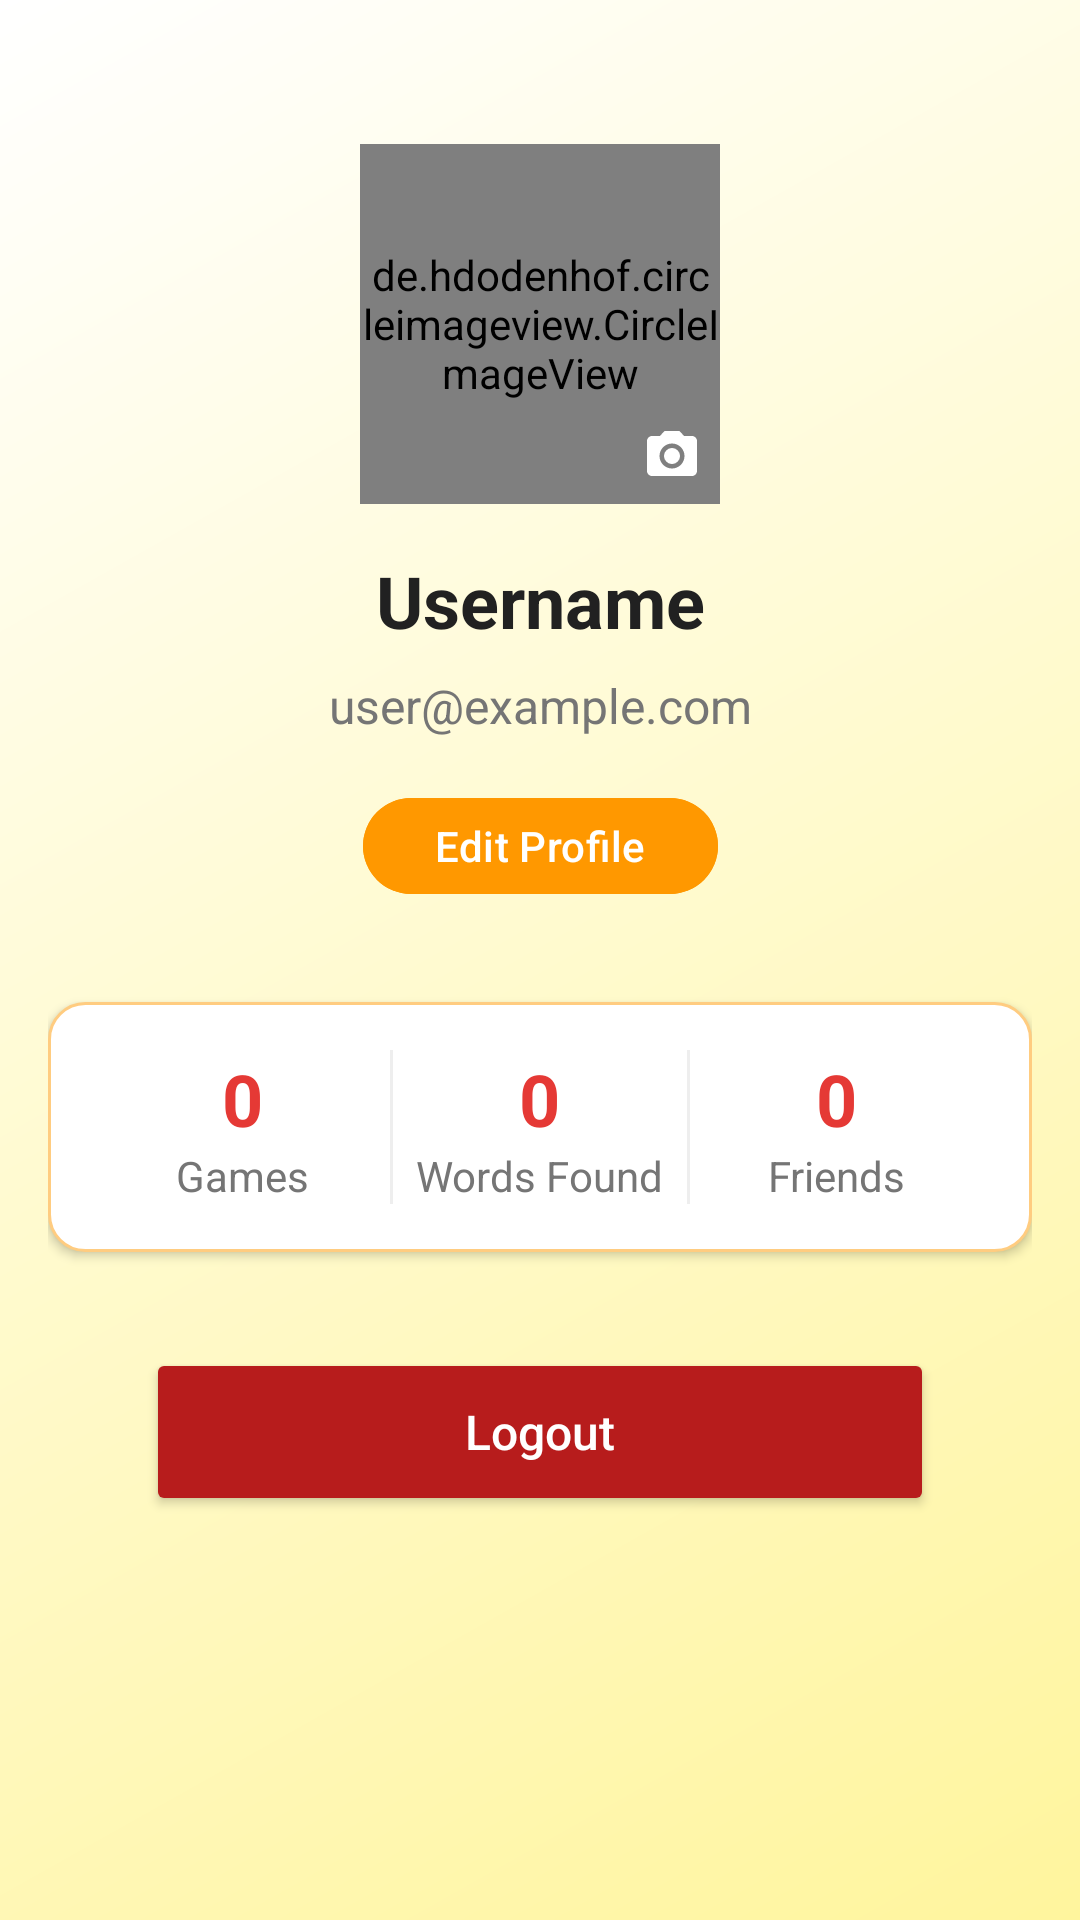

The Android layout XML behind this screen, and the referenced resources:
<!-- AndroidManifest.xml: application theme Theme.Kilemilek -->
<!-- res/layout/fragment_profile.xml -->
<?xml version="1.0" encoding="utf-8"?>
<androidx.core.widget.NestedScrollView xmlns:android="http://schemas.android.com/apk/res/android"
    xmlns:app="http://schemas.android.com/apk/res-auto"
    xmlns:tools="http://schemas.android.com/tools"
    android:layout_width="match_parent"
    android:layout_height="match_parent"
    android:background="@drawable/auth_background"
    android:fillViewport="true">

    <androidx.constraintlayout.widget.ConstraintLayout
        android:layout_width="match_parent"
        android:layout_height="wrap_content"
        android:padding="16dp"
        tools:context=".fragments.ProfileFragment">

        <FrameLayout
            android:id="@+id/profile_image_container"
            android:layout_width="wrap_content"
            android:layout_height="wrap_content"
            android:layout_marginTop="32dp"
            app:layout_constraintEnd_toEndOf="parent"
            app:layout_constraintStart_toStartOf="parent"
            app:layout_constraintTop_toTopOf="parent">

            <de.hdodenhof.circleimageview.CircleImageView
                android:id="@+id/profile_image"
                android:layout_width="120dp"
                android:layout_height="120dp"
                android:src="@drawable/ic_profile"
                app:civ_border_color="@color/primary"
                app:civ_border_width="2dp" />

            <ImageView
                android:layout_width="32dp"
                android:layout_height="32dp"
                android:layout_gravity="bottom|end"
                android:background="@drawable/circle_background"
                android:padding="6dp"
                android:src="@drawable/ic_camera" />
        </FrameLayout>

        <TextView
            android:id="@+id/username_text_view"
            android:layout_width="wrap_content"
            android:layout_height="wrap_content"
            android:layout_marginTop="16dp"
            android:text="Username"
            android:textColor="@color/text_primary"
            android:textSize="24sp"
            android:textStyle="bold"
            app:layout_constraintEnd_toEndOf="parent"
            app:layout_constraintStart_toStartOf="parent"
            app:layout_constraintTop_toBottomOf="@id/profile_image_container" />

        <TextView
            android:id="@+id/email_text_view"
            android:layout_width="wrap_content"
            android:layout_height="wrap_content"
            android:layout_marginTop="8dp"
            android:text="user@example.com"
            android:textColor="@color/text_secondary"
            android:textSize="16sp"
            app:layout_constraintEnd_toEndOf="parent"
            app:layout_constraintStart_toStartOf="parent"
            app:layout_constraintTop_toBottomOf="@id/username_text_view" />

        <com.google.android.material.button.MaterialButton
            android:id="@+id/edit_profile_button"
            android:layout_width="wrap_content"
            android:layout_height="40dp"
            android:layout_marginTop="16dp"
            android:backgroundTint="@color/accent"
            android:text="Edit Profile"
            android:textAllCaps="false"
            app:cornerRadius="20dp"
            app:icon="@drawable/ic_edit"
            app:iconGravity="textStart"
            app:layout_constraintEnd_toEndOf="parent"
            app:layout_constraintStart_toStartOf="parent"
            app:layout_constraintTop_toBottomOf="@id/email_text_view" />

        <LinearLayout
            android:id="@+id/stats_container"
            android:layout_width="match_parent"
            android:layout_height="wrap_content"
            android:layout_marginTop="32dp"
            android:background="@drawable/stats_background"
            android:elevation="2dp"
            android:orientation="horizontal"
            android:padding="16dp"
            app:layout_constraintEnd_toEndOf="parent"
            app:layout_constraintStart_toStartOf="parent"
            app:layout_constraintTop_toBottomOf="@id/edit_profile_button">

            <LinearLayout
                android:layout_width="0dp"
                android:layout_height="wrap_content"
                android:layout_weight="1"
                android:gravity="center"
                android:orientation="vertical">

                <TextView
                    android:id="@+id/games_count"
                    android:layout_width="wrap_content"
                    android:layout_height="wrap_content"
                    android:text="0"
                    android:textColor="@color/primary"
                    android:textSize="24sp"
                    android:textStyle="bold" />

                <TextView
                    android:layout_width="wrap_content"
                    android:layout_height="wrap_content"
                    android:text="Games"
                    android:textColor="@color/text_secondary"
                    android:textSize="14sp" />
            </LinearLayout>

            <View
                android:layout_width="1dp"
                android:layout_height="match_parent"
                android:background="@color/divider" />

            <LinearLayout
                android:layout_width="0dp"
                android:layout_height="wrap_content"
                android:layout_weight="1"
                android:gravity="center"
                android:orientation="vertical">

                <TextView
                    android:id="@+id/words_count"
                    android:layout_width="wrap_content"
                    android:layout_height="wrap_content"
                    android:text="0"
                    android:textColor="@color/primary"
                    android:textSize="24sp"
                    android:textStyle="bold" />

                <TextView
                    android:layout_width="wrap_content"
                    android:layout_height="wrap_content"
                    android:text="Words Found"
                    android:textColor="@color/text_secondary"
                    android:textSize="14sp" />
            </LinearLayout>

            <View
                android:layout_width="1dp"
                android:layout_height="match_parent"
                android:background="@color/divider" />

            <LinearLayout
                android:layout_width="0dp"
                android:layout_height="wrap_content"
                android:layout_weight="1"
                android:gravity="center"
                android:orientation="vertical">

                <TextView
                    android:id="@+id/friends_count"
                    android:layout_width="wrap_content"
                    android:layout_height="wrap_content"
                    android:text="0"
                    android:textColor="@color/primary"
                    android:textSize="24sp"
                    android:textStyle="bold" />

                <TextView
                    android:layout_width="wrap_content"
                    android:layout_height="wrap_content"
                    android:text="Friends"
                    android:textColor="@color/text_secondary"
                    android:textSize="14sp" />
            </LinearLayout>
        </LinearLayout>

        <Button
            android:id="@+id/logout_button"
            android:layout_width="0dp"
            android:layout_height="56dp"
            android:layout_marginTop="32dp"
            android:backgroundTint="@color/error"
            android:text="Logout"
            android:textAllCaps="false"
            android:textColor="@color/white"
            android:textSize="16sp"
            app:layout_constraintEnd_toEndOf="parent"
            app:layout_constraintStart_toStartOf="parent"
            app:layout_constraintTop_toBottomOf="@id/stats_container"
            app:layout_constraintWidth_percent="0.8" />

    </androidx.constraintlayout.widget.ConstraintLayout>
</androidx.core.widget.NestedScrollView>
<!-- resources referenced by this layout -->
<resources>
  <color name="accent">#FF9800</color>
  <color name="divider">#EEEEEE</color>
  <color name="error">#B71C1C</color>
  <color name="primary">#E53935</color>
  <color name="text_primary">#212121</color>
  <color name="text_secondary">#757575</color>
  <color name="white">#FFFFFF</color>
  <!-- drawable auth_background (drawable) -->
  <?xml version="1.0" encoding="utf-8"?>
  <shape xmlns:android="http://schemas.android.com/apk/res/android">
      <gradient
          android:angle="135"
          android:endColor="@color/white"
          android:startColor="@color/highlight" />
  </shape>
  <!-- drawable ic_camera (drawable) -->
  <vector xmlns:android="http://schemas.android.com/apk/res/android"
      android:width="24dp"
      android:height="24dp"
      android:tint="@color/white"
      android:viewportWidth="24"
      android:viewportHeight="24">
      <path
          android:fillColor="@android:color/white"
          android:pathData="M12,12m-3.2,0a3.2,3.2 0,1 1,6.4 0a3.2,3.2 0,1 1,-6.4 0" />
      <path
          android:fillColor="@android:color/white"
          android:pathData="M9,2L7.17,4L4,4c-1.1,0 -2,0.9 -2,2v12c0,1.1 0.9,2 2,2h16c1.1,0 2,-0.9 2,-2L22,6c0,-1.1 -0.9,-2 -2,-2h-3.17L15,2L9,2zM12,17c-2.76,0 -5,-2.24 -5,-5s2.24,-5 5,-5 5,2.24 5,5 -2.24,5 -5,5z" />
  </vector>
  <!-- drawable stats_background (drawable) -->
  <?xml version="1.0" encoding="utf-8"?>
  <shape xmlns:android="http://schemas.android.com/apk/res/android"
      android:shape="rectangle">
      <solid android:color="@color/white" />
      <corners android:radius="12dp" />
      <stroke
          android:width="1dp"
          android:color="@color/accent_light" />
  </shape>
  <style name="Theme.Kilemilek" parent="Base.Theme.Kilemilek" />
  <color name="highlight">#FFF59D</color>
  <color name="accent_light">#FFCC80</color>
  <style name="Base.Theme.Kilemilek" parent="Theme.Material3.DayNight.NoActionBar">
          
          <item name="colorPrimary">@color/primary</item>
          <item name="colorPrimaryDark">@color/primary_dark</item>
          <item name="colorPrimaryVariant">@color/primary_light</item>
  
          
          <item name="colorSecondary">@color/accent</item>
          <item name="colorSecondaryVariant">@color/accent_dark</item>
  
          
          <item name="android:statusBarColor">@color/primary_dark</item>
  
          
          <item name="android:textColorPrimary">@color/text_primary</item>
          <item name="android:textColorSecondary">@color/text_secondary</item>
  
          
          <item name="android:colorBackground">@color/background</item>
  
      </style>
  <color name="primary_dark">#C62828</color>
  <color name="primary_light">#FFCDD2</color>
  <color name="accent_dark">#F57C00</color>
  <color name="background">#FFFAF0</color>
</resources>
